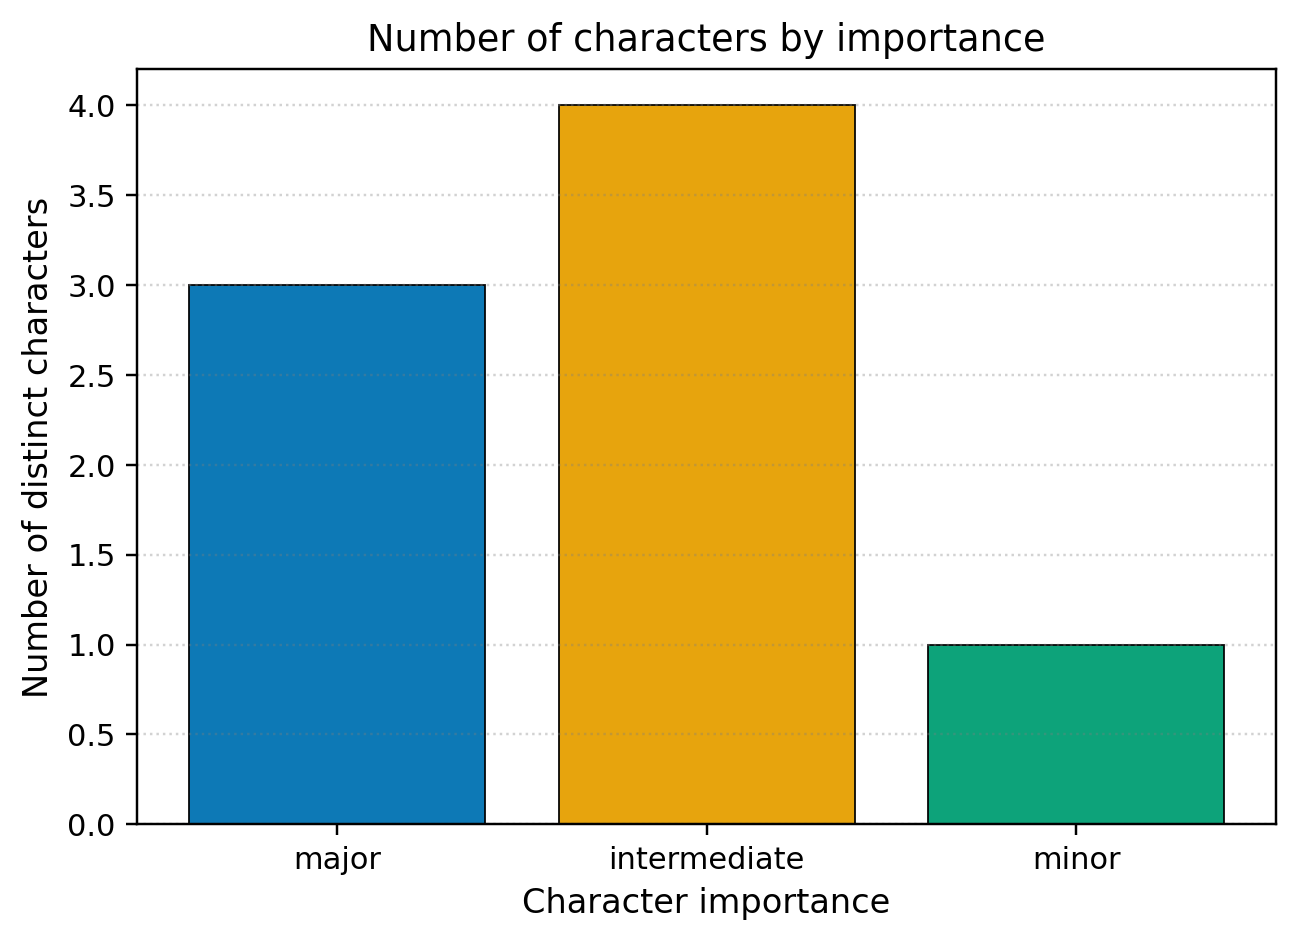

The table this chart was drawn from, first rows:
importance, n
major, 3
intermediate, 4
minor, 1
